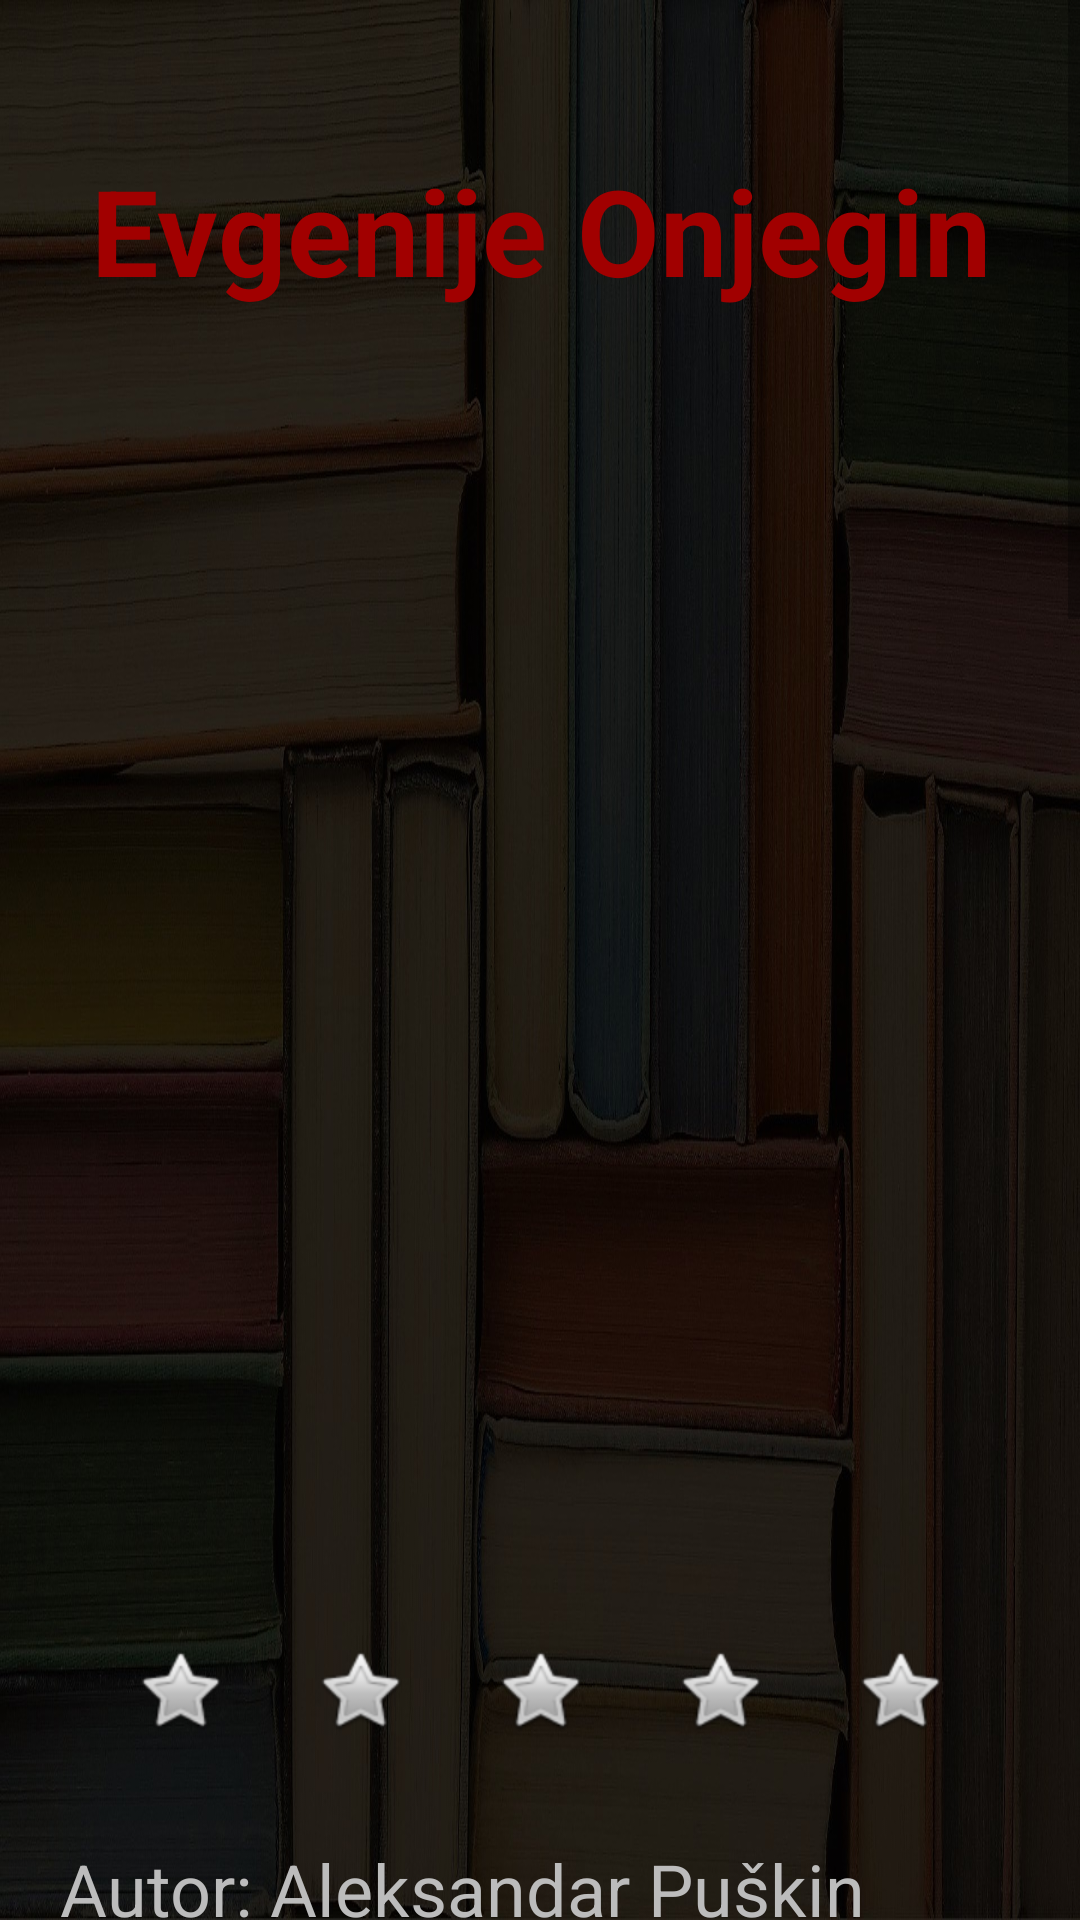

Reconstruct the res/layout file that produces this screen, plus the resources it refers to.
<!-- AndroidManifest.xml: application theme Theme.BookStoreMobileApp -->
<!-- res/layout/activity_evgenije_onjegin.xml -->
<?xml version="1.0" encoding="utf-8"?>
<androidx.drawerlayout.widget.DrawerLayout xmlns:android="http://schemas.android.com/apk/res/android"
    xmlns:app="http://schemas.android.com/apk/res-auto"
    xmlns:tools="http://schemas.android.com/tools"
    android:id="@+id/my_drawer_layout"
    android:layout_width="match_parent"
    android:layout_height="match_parent"
    android:layout_gravity="center"
    android:background="@drawable/background"
    tools:context=".EvgenijeOnjegin"
    tools:ignore="HardcodedText">

    <ScrollView
        android:layout_width="match_parent"
        android:layout_height="match_parent">

        <LinearLayout
            android:layout_width="match_parent"
            android:layout_height="match_parent"
            android:background="#00999999"
            android:orientation="vertical">

            <TextView
                android:layout_width="match_parent"
                android:layout_height="wrap_content"
                android:layout_marginTop="50dp"
                android:gravity="center"
                android:text="Evgenije Onjegin"
                android:textColor="@color/red"
                android:textSize="40dp"
                android:id="@+id/bookTitle"
                android:textStyle="bold" />


            <ImageView
                android:id="@+id/imageView"
                android:layout_width="wrap_content"
                android:layout_height="400dp"
                android:layout_gravity="center"
                android:layout_marginTop="30dp"
                android:layout_weight="1"
                app:srcCompat="@drawable/evgenije_onjegin" />

            <LinearLayout
                android:layout_width="wrap_content"
                android:layout_height="wrap_content"
                android:layout_gravity="center"
                android:layout_weight="1"
                android:orientation="horizontal">

                <ImageButton
                    android:id="@+id/favorite_button1"
                    android:layout_width="60dp"
                    android:layout_height="60dp"
                    android:layout_alignParentBottom="true"
                    android:layout_centerHorizontal="true"
                    android:background="#00ffffff"
                    android:src="@android:drawable/btn_star" />

                <ImageButton
                    android:id="@+id/favorite_button2"
                    android:layout_width="60dp"
                    android:layout_height="60dp"
                    android:layout_alignParentBottom="true"
                    android:layout_centerHorizontal="true"
                    android:background="#00ffffff"
                    android:src="@android:drawable/btn_star" />

                <ImageButton
                    android:id="@+id/favorite_button3"
                    android:layout_width="60dp"
                    android:layout_height="60dp"
                    android:layout_alignParentBottom="true"
                    android:layout_centerHorizontal="true"
                    android:background="#00ffffff"
                    android:src="@android:drawable/btn_star" />

                <ImageButton
                    android:id="@+id/favorite_button4"
                    android:layout_width="60dp"
                    android:layout_height="60dp"
                    android:layout_alignParentBottom="true"
                    android:layout_centerHorizontal="true"
                    android:background="#00ffffff"
                    android:src="@android:drawable/btn_star" />

                <ImageButton
                    android:id="@+id/favorite_button5"
                    android:layout_width="60dp"
                    android:layout_height="60dp"
                    android:layout_alignParentBottom="true"
                    android:layout_centerHorizontal="true"
                    android:background="#00ffffff"
                    android:src="@android:drawable/btn_star" />

            </LinearLayout>


            <TextView
                android:id="@+id/textView6"
                android:layout_width="match_parent"
                android:layout_height="wrap_content"
                android:layout_marginLeft="20dp"
                android:layout_marginTop="20dp"
                android:layout_marginRight="20dp"
                android:text="Autor: Aleksandar Puškin"
                android:textColor="@color/gray"
                android:textSize="24sp" />

            <TextView
                android:id="@+id/textView7"
                android:layout_width="match_parent"
                android:layout_height="wrap_content"
                android:layout_marginLeft="20dp"
                android:layout_marginTop="10dp"
                android:layout_marginRight="20dp"
                android:text="Broj strana: 254"
                android:textColor="@color/gray"
                android:textSize="24sp" />

            <TextView
                android:id="@+id/textView8"
                android:layout_width="match_parent"
                android:layout_height="wrap_content"
                android:layout_marginLeft="20dp"
                android:layout_marginTop="10dp"
                android:layout_marginRight="20dp"
                android:text="Opis: Evgenije Onjegin je roman ruskog autora Aleksandra Sergejeviča Puškina koji je jedan od prvih pisaca koji je počeo da piše na govornom jeziku i koji se takođe smatra osnivačem ruske savremene književnosti. Puškin kombinira rusku kulturu sa zapadnoevropskom tradicijom čiji se uticaj očituje i u ovom romanu. Na romanu je radio više od sedam godina i smatra se njegovim najboljim delom kao i jednim od najznačajnijih dela ruske literature.

Poklonici bitkoina, od Pekinga do Buenos Ajresa, u njemu vide mogućnost postojanja finansijskog sistema bez uticaja vlade ili banaka, novu globalnu valutu digitalne ere. Digitalno zlato je neobična priča o jednom grupnom izumu, pripovest o ličnostima koje su stvorile bitkoin, uključujući i jednog finskog studenta, argentinskog milionera, kineskog preduzetnika, Tajlera i Kamerona Vinklvosa, tajanstvenog tvorca bitkoina Satošija Nakamota, kao i Rosa Ulbrihta, osnivača Silk rouda, tržišta narkotika na internetu."
                android:textColor="@color/gray"
                android:gravity="left"
                android:textSize="24sp" />

            <TextView
                android:id="@+id/textView5"
                android:layout_width="wrap_content"
                android:layout_height="wrap_content"
                android:layout_marginLeft="20dp"
                android:layout_marginTop="10dp"
                android:layout_marginRight="20dp"
                android:layout_weight="1"
                android:text="Cena: 799 din"
                android:textColor="@color/gray"
                android:textSize="24sp" />

            <Button
                android:layout_width="match_parent"
                android:layout_height="wrap_content"
                android:layout_marginLeft="20dp"
                android:id="@+id/recommendBook"
                android:layout_marginTop="20dp"
                android:layout_marginRight="20dp"
                android:text="@string/recommend"
                android:textColor="@color/white"
                android:textSize="18dp"></Button>

            <Button
                android:layout_width="match_parent"
                android:layout_height="wrap_content"
                android:layout_marginLeft="20dp"
                android:layout_marginTop="10dp"
                android:layout_marginRight="20dp"
                android:onClick="bookComments"
                android:text="@string/commentView"
                android:textColor="@color/white"
                android:textSize="18dp"></Button>

            <Button
                android:layout_width="match_parent"
                android:layout_height="wrap_content"
                android:layout_marginLeft="20dp"
                android:layout_marginTop="10dp"
                android:layout_marginRight="20dp"
                android:layout_marginBottom="10dp"
                android:onClick="addToCart"
                android:text="@string/addToCart"
                android:textColor="@color/white"
                android:textSize="18dp"></Button>

        </LinearLayout>



    </ScrollView>


    
    

    <com.google.android.material.navigation.NavigationView
        android:layout_width="wrap_content"
        android:layout_height="match_parent"
        android:layout_gravity="start"
        app:menu="@menu/navigation_menu" />

</androidx.drawerlayout.widget.DrawerLayout>
<!-- resources referenced by this layout -->
<resources>
  <color name="gray">#BCBCBC</color>
  <color name="red">#A10000</color>
  <color name="white">#FFFFFFFF</color>
  <!-- drawable background: jpg bitmap (drawable, 267442 bytes) -->
  <string name="addToCart">Dodaj u korpu</string>
  <string name="commentView">Pogledaj komentare</string>
  <string name="recommend">Preporuči</string>
  <style name="Theme.BookStoreMobileApp" parent="Theme.MaterialComponents.DayNight.DarkActionBar">
          
          <item name="colorPrimary">@color/red</item>
          <item name="colorPrimaryVariant">@color/purple_700</item>
          <item name="colorOnPrimary">@color/white</item>
          
          <item name="colorSecondary">@color/red</item>
          <item name="colorSecondaryVariant">@color/red</item>
          <item name="colorOnSecondary">@color/black</item>
          
          <item name="android:statusBarColor" tools:targetApi="l">?attr/colorPrimaryVariant</item>
          
      </style>
  <color name="purple_700">#000000</color>
  <color name="black">#FF000000</color>
</resources>
